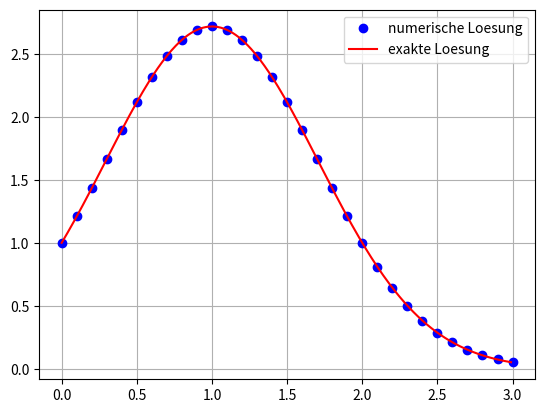

The matplotlib source for this figure:
# ----------------------------------------------------------------------------
# SEP HM2 FS25 / Pythonaufgabe Kapitel 8 Version A / adel
# ----------------------------------------------------------------------------

import numpy as np
import matplotlib.pyplot as plt

# Angaben

def f(x, y):
    return 2*(1-x)*y
a = 0.
y0 = 1
b = 3.
def yexakt(x):
    return np.exp(2*x - x**2)

# TEILAUFGABE a)

# Berechnung numerische Loesung (gemaess Aufgabe 2 von Serie 12)

def RK4(f, a, y0, b, n):
    x = np.zeros(n+1)
    x[0] = a
    y = np.zeros(n+1)
    y[0] = y0
    h = (b - a)/n
    # Achtung: a und b werden lokal umbezeichnet!
    c = np.array([0., 1/3., 1/3., 2/3.])
    a = np.array([[0.  , 0.  , 0.  ],
                  [1/3., 0.  , 0.  ],
                  [0.  , 1/3., 0.  ],
                  [0   , 1/3., 1/3.]])
    b = np.array( [1/4., 0., 0., 3/4.])
    for i in range(n):
        k1 = f(x[i] + c[0]*h, y[i])
        k2 = f(x[i] + c[1]*h, y[i] + h* a[1,0]*k1)
        k3 = f(x[i] + c[2]*h, y[i] + h*(a[2,0]*k1 + a[2,1]*k2))
        k4 = f(x[i] + c[3]*h, y[i] + h*(a[3,0]*k1 + a[3,1]*k2 + a[3,2]*k3))
        k = b[0]*k1 + b[1]*k2 + b[2]*k3 + b[3]*k4
        x[i+1] = x[i] + h
        y[i+1] = y[i] + h*k
    return x, y

h = 0.1
n = int((b - a)/h)
xnum, ynum = RK4(f, a, y0, b, n)                                   # 4 Punkte

# Plot
plt.plot(xnum, ynum, marker='o', linestyle=' ', color='blue',
         label='numerische Loesung')
xplot = np.arange(a, b, 0.01)
yplot = yexakt(xplot)
plt.plot(xplot, yplot, color='red', label='exakte Loesung')
plt.legend()
plt.grid()
plt.show()                                                         # 1 Punkt

# TEILAUFGABE b)

# Berechnung globale Fehler

error = np.zeros(3)
for i in range(3):
    h = 0.1*10**-i
    n = int((b - a)/h)
    xnum, ynum = RK4(f, a, y0, b, n)
    error[i] = np.abs(ynum[-1] - yexakt(b))
print(error)
# [1.25007841e-05 1.49523304e-08 1.49021698e-11]                    # 3 Punkte

# Bestimmung Konvergenzordnung

# Schlussfolgerung: Das Verfahren hat Konvergenzordnung 3.
# Begruendung: Wird Schrittweite um Faktor 10 verkleinert, so verkleinert
# sich der globale Fehler um rund Faktor 1000 = 10**3.
                                                                    # 2 Punkte
    
    
